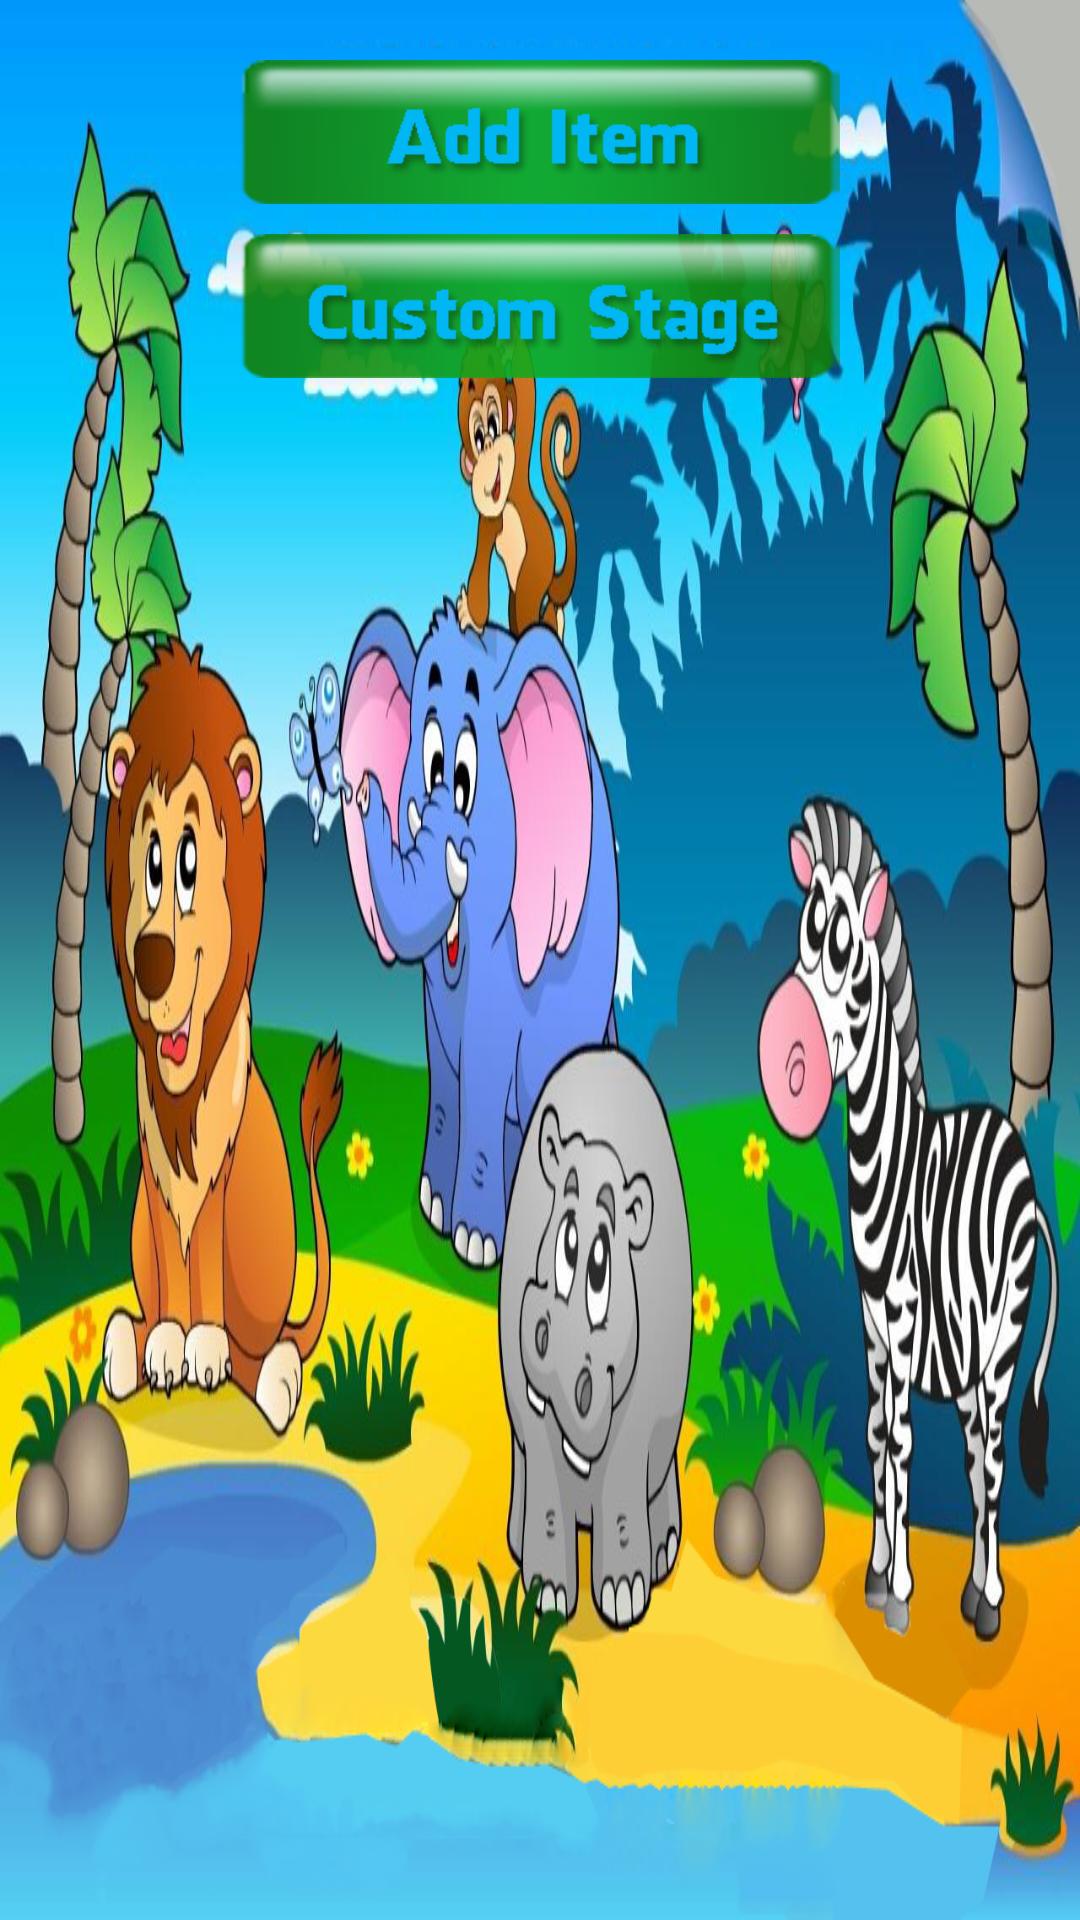

Write the Android layout XML for this screen, with the resource values it uses.
<!-- AndroidManifest.xml: application theme AppTheme -->
<!-- res/layout/option_screen.xml -->
<RelativeLayout xmlns:android="http://schemas.android.com/apk/res/android"
    xmlns:tools="http://schemas.android.com/tools"
    android:layout_width="match_parent"
    android:layout_height="match_parent"
    android:background="@drawable/background_mainmenu"
    android:paddingLeft="@dimen/activity_horizontal_margin"
    android:paddingRight="@dimen/activity_horizontal_margin"
    tools:context=".OptionActivity" >

    <ImageButton
        android:id="@+id/option_add_item"
        android:layout_width="wrap_content"
        android:layout_height="wrap_content"
        android:layout_alignParentTop="true"
        android:layout_centerHorizontal="true"
        android:layout_marginBottom="@dimen/option_margin_bottom"
        android:layout_marginTop="@dimen/option_margin_top"
        android:background="@android:color/transparent"
        android:contentDescription="@string/description_add_item"
        android:src="@drawable/btn_add_item" />

    <ImageButton
        android:id="@+id/option_custom_stage"
        android:layout_width="wrap_content"
        android:layout_height="wrap_content"
        android:layout_below="@+id/option_add_item"
        android:layout_centerHorizontal="true"
        android:layout_marginBottom="@dimen/option_margin_bottom"
        android:background="@android:color/transparent"
        android:contentDescription="@string/description_custom_stage"
        android:src="@drawable/btn_custom_stage" />

    <ImageButton
        android:id="@+id/option_language"
        android:layout_width="wrap_content"
        android:layout_height="wrap_content"
        android:layout_below="@+id/option_custom_stage"
        android:layout_centerHorizontal="true"
        android:layout_marginBottom="@dimen/option_margin_bottom"
        android:background="@android:color/transparent"
        android:contentDescription="@string/description_custom_stage"
        android:src="@drawable/btn_default_subject" />

    <ImageButton
        android:id="@+id/option_about"
        android:layout_width="wrap_content"
        android:layout_height="wrap_content"
        android:layout_below="@+id/option_language"
        android:layout_centerHorizontal="true"
        android:layout_marginBottom="@dimen/option_margin_bottom"
        android:background="@android:color/transparent"
        android:contentDescription="@string/description_add_item"
        android:src="@drawable/btn_about" />

</RelativeLayout>
<!-- resources referenced by this layout -->
<resources>
  <dimen name="activity_horizontal_margin">16dp</dimen>
  <dimen name="option_margin_bottom">10dp</dimen>
  <dimen name="option_margin_top">20dp</dimen>
  <!-- drawable background_mainmenu: png bitmap (drawable-xhdpi, 945143 bytes) -->
  <!-- drawable btn_about (drawable-xhdpi) -->
  <selector xmlns:android="http://schemas.android.com/apk/res/android">
      <item android:drawable="@drawable/btn_normal_about" android:state_focused="true"/>
      <item android:drawable="@drawable/btn_pressed_about" android:state_pressed="true"/>
      <item android:drawable="@drawable/btn_normal_about"/>
  
  </selector>
  <!-- drawable btn_add_item (drawable-xhdpi) -->
  <selector xmlns:android="http://schemas.android.com/apk/res/android">
      <item android:drawable="@drawable/btn_normal_add_item" android:state_focused="true"/>
      <item android:drawable="@drawable/btn_pressed_add_item" android:state_pressed="true"/>
      <item android:drawable="@drawable/btn_normal_add_item"/>
  
  </selector>
  <!-- drawable btn_custom_stage (drawable-xhdpi) -->
  <selector xmlns:android="http://schemas.android.com/apk/res/android">
      <item android:drawable="@drawable/btn_normal_custom_stage" android:state_focused="true"/>
      <item android:drawable="@drawable/btn_pressed_custom_stage" android:state_pressed="true"/>
      <item android:drawable="@drawable/btn_normal_custom_stage"/>
  
  </selector>
  <!-- drawable btn_default_subject (drawable-xhdpi) -->
  <selector xmlns:android="http://schemas.android.com/apk/res/android">
      <item android:drawable="@drawable/btn_normal_default_subject" android:state_focused="true"/>
      <item android:drawable="@drawable/btn_pressed_default_subject" android:state_pressed="true"/>
      <item android:drawable="@drawable/btn_normal_default_subject"/>
  
  </selector>
  <string name="description_add_item">add image button</string>
  <string name="description_custom_stage">custom stage button</string>
  <style name="AppTheme" parent="AppBaseTheme">
          
      </style>
  <!-- drawable btn_pressed_about: png bitmap (drawable-xhdpi, 6609 bytes) -->
  <!-- drawable btn_normal_add_item: png bitmap (drawable-xhdpi, 11312 bytes) -->
  <!-- drawable btn_pressed_add_item: png bitmap (drawable-xhdpi, 7190 bytes) -->
  <!-- drawable btn_normal_custom_stage: png bitmap (drawable-xhdpi, 14290 bytes) -->
  <!-- drawable btn_pressed_custom_stage: png bitmap (drawable-xhdpi, 9945 bytes) -->
  <!-- drawable btn_normal_default_subject: png bitmap (drawable-xhdpi, 15433 bytes) -->
  <style name="AppBaseTheme" parent="android:Theme.Light">
          
      </style>
</resources>
